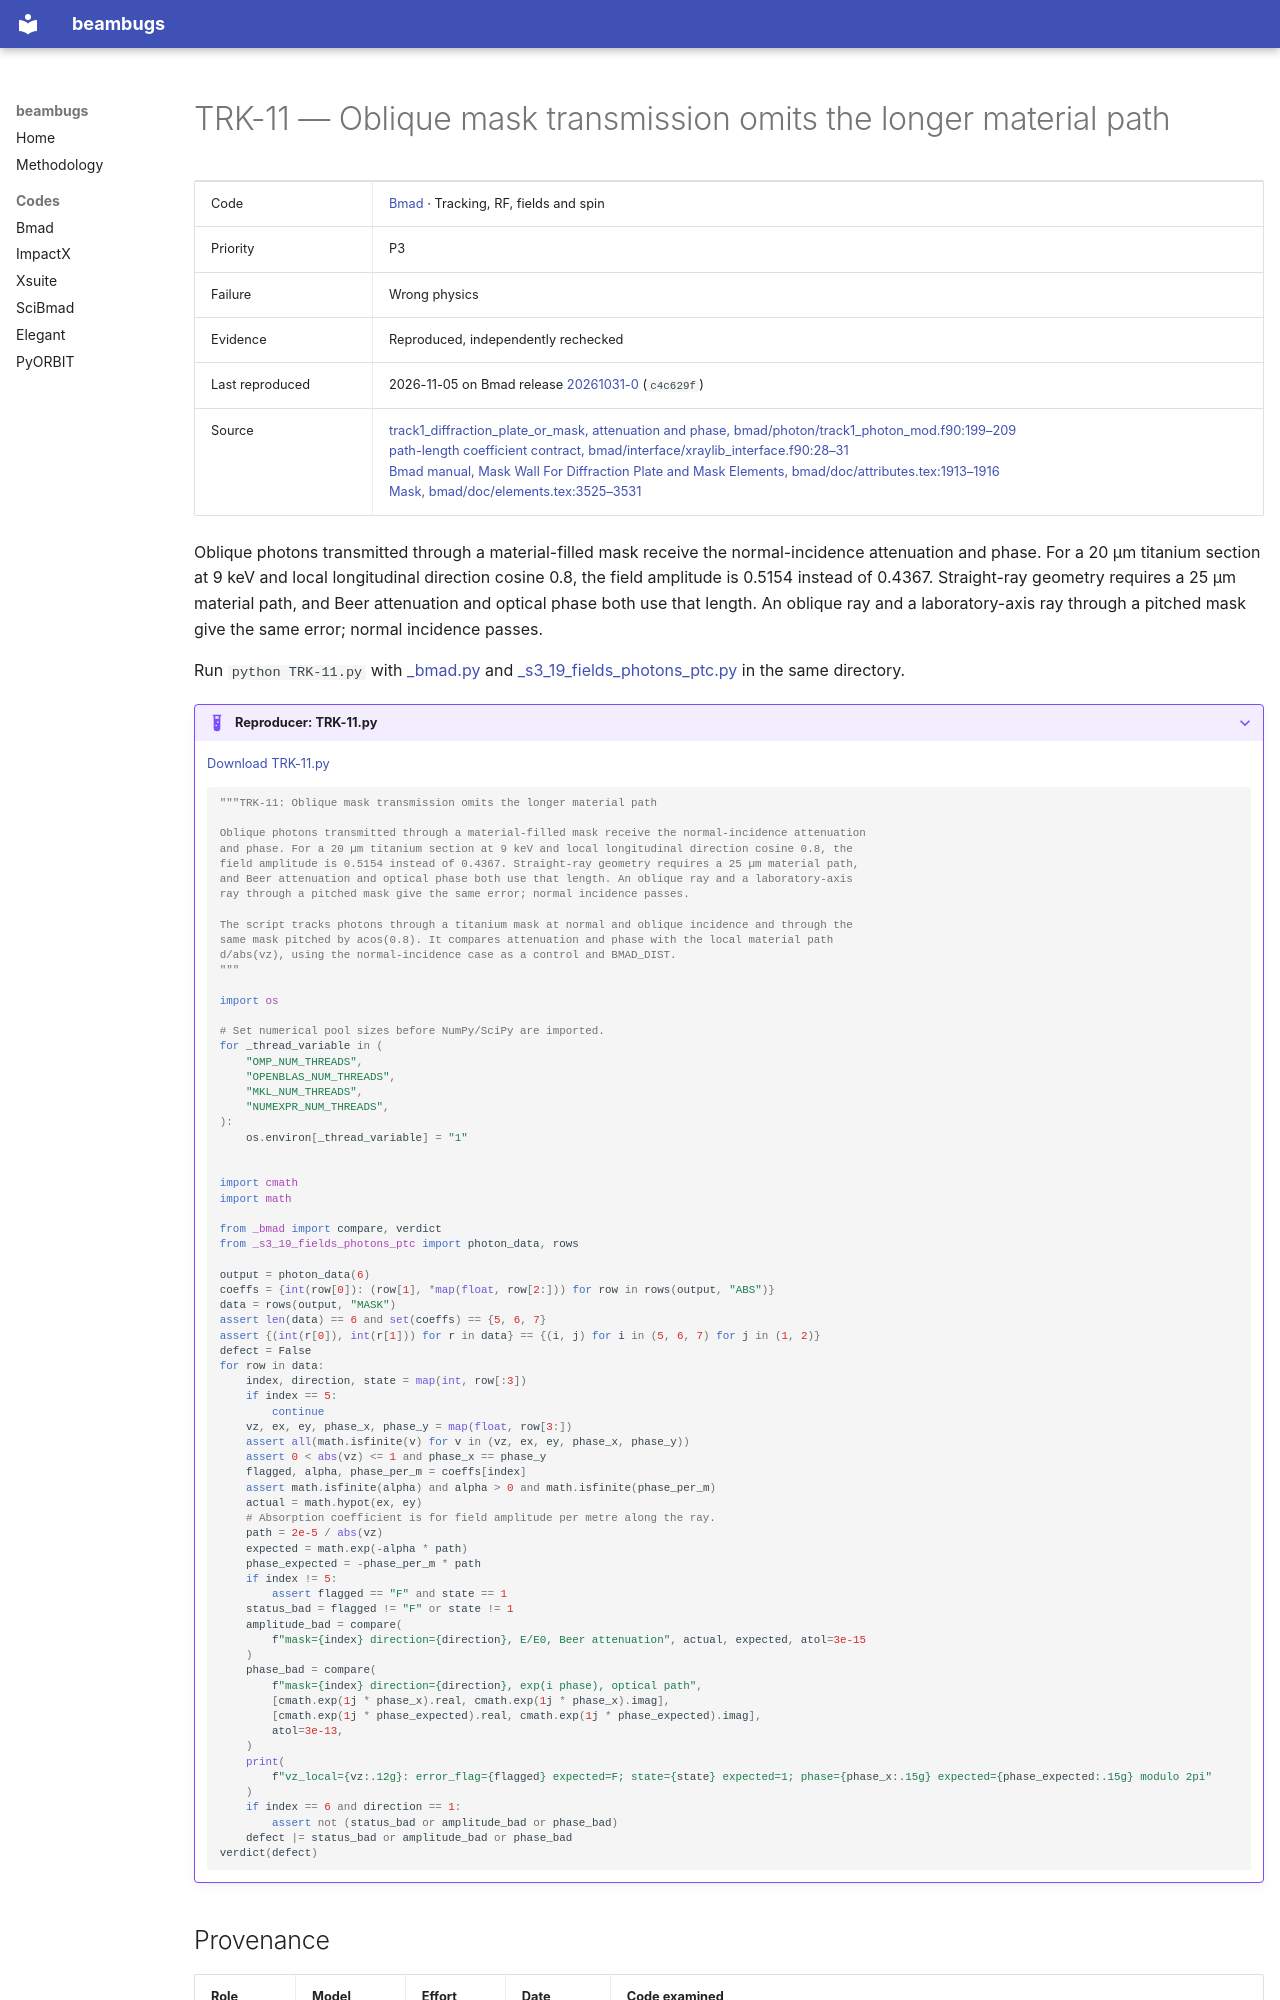

repository: nikitakuklev/beambugs · page: bmad/TRK-11/index.html · generator: mkdocs

---
title: "TRK-11: Oblique mask transmission omits the longer material path"
hide:
  - toc
---

# TRK-11 — Oblique mask transmission omits the longer material path

| | |
|---|---|
| Code | [Bmad](../index.md) · Tracking, RF, fields and spin |
| Priority | P3 |
| Failure | Wrong physics |
| Evidence | Reproduced, independently rechecked |
| Last reproduced | 2026-11-05 on Bmad release [20261031-0](https://github.com/bmad-sim/bmad-ecosystem/tree/20261031-0) (`c4c629f`) |
| Source | [track1_diffraction_plate_or_mask, attenuation and phase, bmad/photon/track1_photon_mod.f90:199–209](https://github.com/bmad-sim/bmad-ecosystem/blob/c4c629fc9071d3a56cb1ba5bc714baba65e9c5d3/bmad/photon/track1_photon_mod.f90#L199-L209)<br>[path-length coefficient contract, bmad/interface/xraylib_interface.f90:28–31](https://github.com/bmad-sim/bmad-ecosystem/blob/c4c629fc9071d3a56cb1ba5bc714baba65e9c5d3/bmad/interface/xraylib_interface.f90#L28-L31)<br>[Bmad manual, Mask Wall For Diffraction Plate and Mask Elements, bmad/doc/attributes.tex:1913–1916](https://github.com/bmad-sim/bmad-ecosystem/blob/c4c629fc9071d3a56cb1ba5bc714baba65e9c5d3/bmad/doc/attributes.tex#L1913-L1916)<br>[Mask, bmad/doc/elements.tex:3525–3531](https://github.com/bmad-sim/bmad-ecosystem/blob/c4c629fc9071d3a56cb1ba5bc714baba65e9c5d3/bmad/doc/elements.tex#L3525-L3531) |

Oblique photons transmitted through a material-filled mask receive the normal-incidence attenuation and phase. For a 20 µm titanium section at 9 keV and local longitudinal direction cosine 0.8, the field amplitude is 0.5154 instead of 0.4367. Straight-ray geometry requires a 25 µm material path, and Beer attenuation and optical phase both use that length. An oblique ray and a laboratory-axis ray through a pitched mask give the same error; normal incidence passes.

Run `python TRK-11.py` with [_bmad.py](../helpers/_bmad.py) and [_s3_19_fields_photons_ptc.py](../helpers/_s3_19_fields_photons_ptc.py) in the same directory.

??? example "Reproducer: TRK-11.py"

    [Download TRK-11.py](TRK-11.py)

    ```python
    """TRK-11: Oblique mask transmission omits the longer material path

    Oblique photons transmitted through a material-filled mask receive the normal-incidence attenuation
    and phase. For a 20 µm titanium section at 9 keV and local longitudinal direction cosine 0.8, the
    field amplitude is 0.5154 instead of 0.4367. Straight-ray geometry requires a 25 µm material path,
    and Beer attenuation and optical phase both use that length. An oblique ray and a laboratory-axis
    ray through a pitched mask give the same error; normal incidence passes.

    The script tracks photons through a titanium mask at normal and oblique incidence and through the
    same mask pitched by acos(0.8). It compares attenuation and phase with the local material path
    d/abs(vz), using the normal-incidence case as a control and BMAD_DIST.
    """

    import os

    # Set numerical pool sizes before NumPy/SciPy are imported.
    for _thread_variable in (
        "OMP_NUM_THREADS",
        "OPENBLAS_NUM_THREADS",
        "MKL_NUM_THREADS",
        "NUMEXPR_NUM_THREADS",
    ):
        os.environ[_thread_variable] = "1"


    import cmath
    import math

    from _bmad import compare, verdict
    from _s3_19_fields_photons_ptc import photon_data, rows
